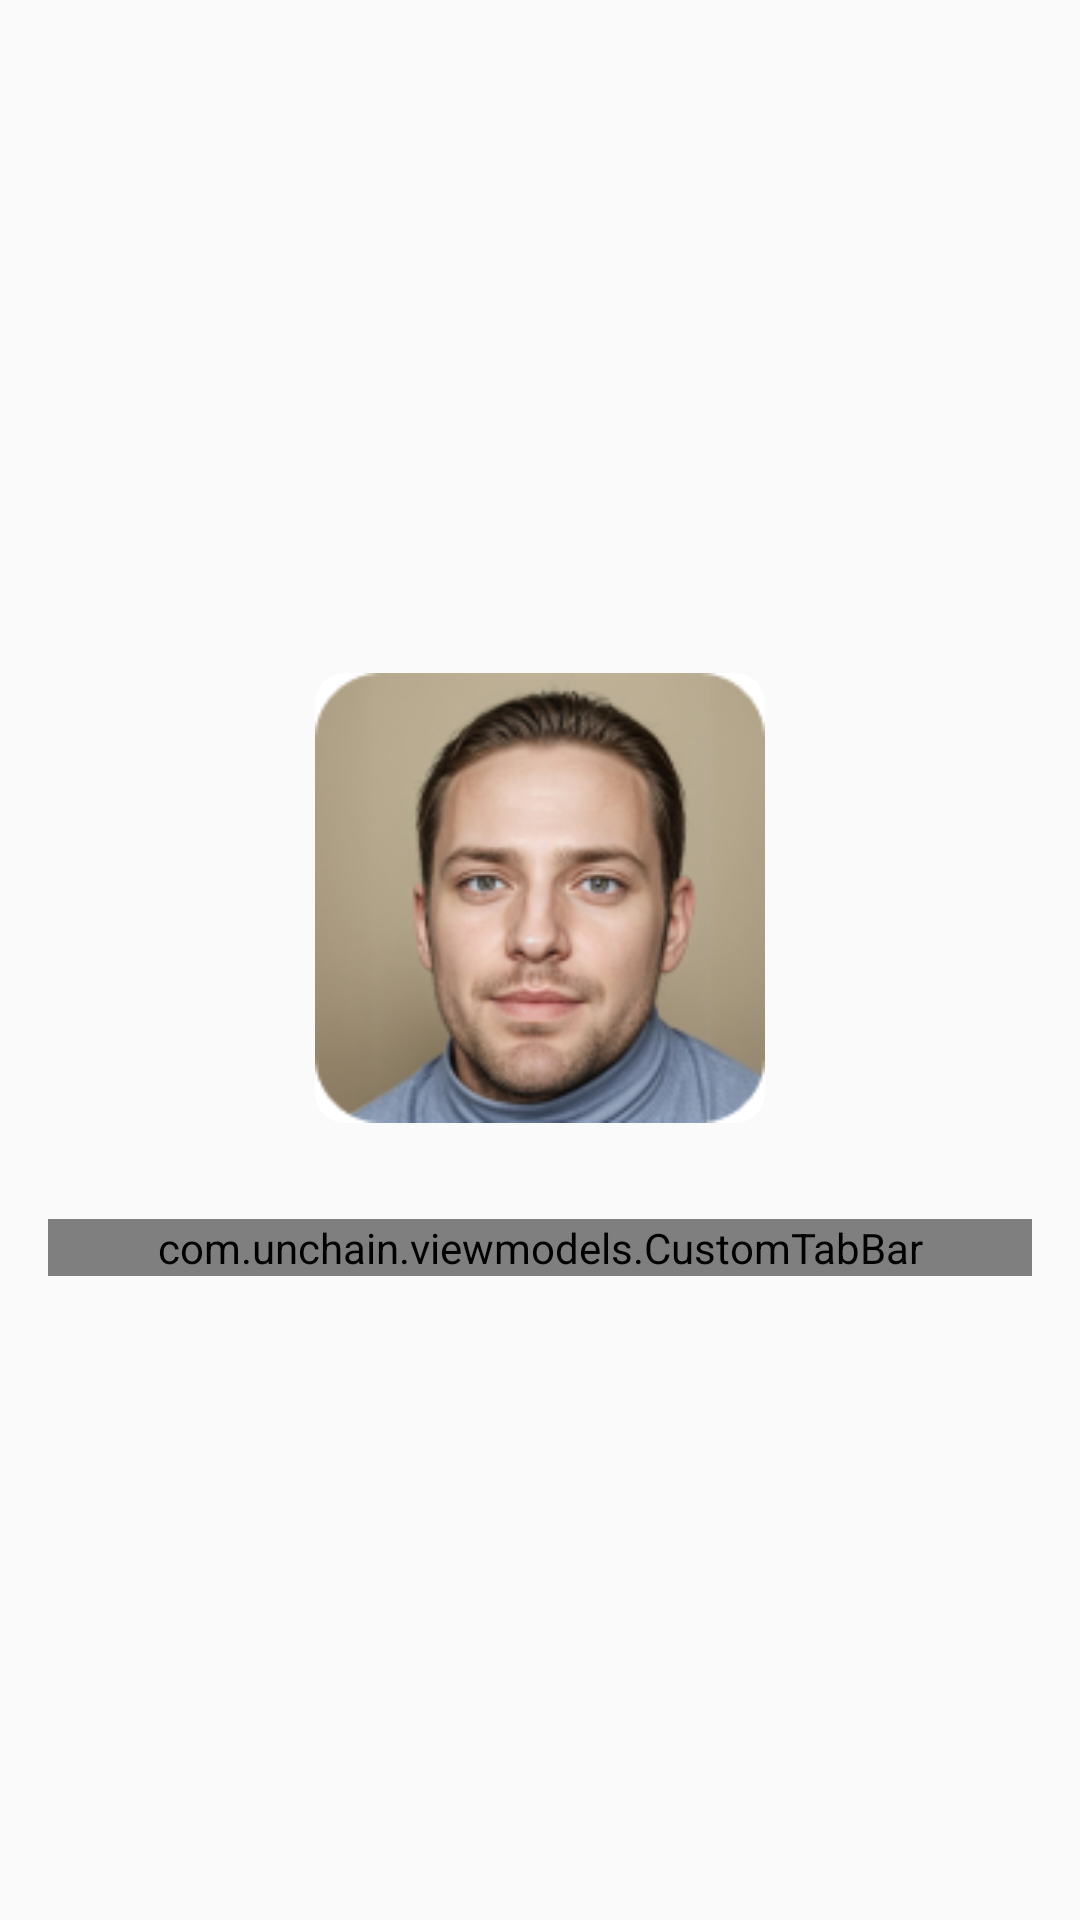

This screen was rendered from an Android layout file. Write that file and the resources it references.
<!-- AndroidManifest.xml: application theme Theme.App -->
<!-- res/layout/layout_settings_header.xml -->
<?xml version="1.0" encoding="utf-8"?>
<LinearLayout
    xmlns:android="http://schemas.android.com/apk/res/android"
    xmlns:app="http://schemas.android.com/apk/res-auto"
    android:layout_width="match_parent"
    android:layout_height="wrap_content"
    android:orientation="vertical"
    android:padding="16dp"
    android:gravity="center">

    <ImageView
        android:id="@+id/userProfile"
        android:layout_marginTop="10dp"
        android:background="@drawable/rounded_corner"
        android:layout_width="150dp"
        android:layout_height="150dp"
        android:layout_marginBottom="8dp"
        android:contentDescription="@string/userName"
        android:src="@drawable/avatar"
        app:circleCrop="true" />

    <com.unchain.viewmodels.CustomTabBar
        android:id="@+id/tab_bar"
        android:layout_width="match_parent"
        android:layout_height="wrap_content"
        android:entries="@array/tabs"
        android:layout_marginTop="24dp" />
</LinearLayout>
<!-- resources referenced by this layout -->
<resources>
  <array name="tabs">
          <item>User Info</item>
          <item>Achievement</item>
          <item>Settings</item>
      </array>
  <!-- drawable avatar: png bitmap (drawable, 35843 bytes) -->
  <!-- drawable rounded_corner (drawable) -->
  <shape xmlns:android="http://schemas.android.com/apk/res/android"
      android:shape="rectangle">
      <corners android:radius="10dp" /> 
      <solid android:color="@android:color/white" /> 
  </shape>
  <string name="userName">John Doe</string>
  <style name="Theme.App" parent="Theme.AppCompat.Light.NoActionBar">
          <item name="colorPrimary">@color/primary</item>
          <item name="colorPrimaryDark">@color/primary_dark</item>
          <item name="colorAccent">@color/accent</item>
      </style>
  <color name="primary">#000000</color>
  <color name="primary_dark">#FFFFFF</color>
  <color name="accent">#000000</color>
</resources>
